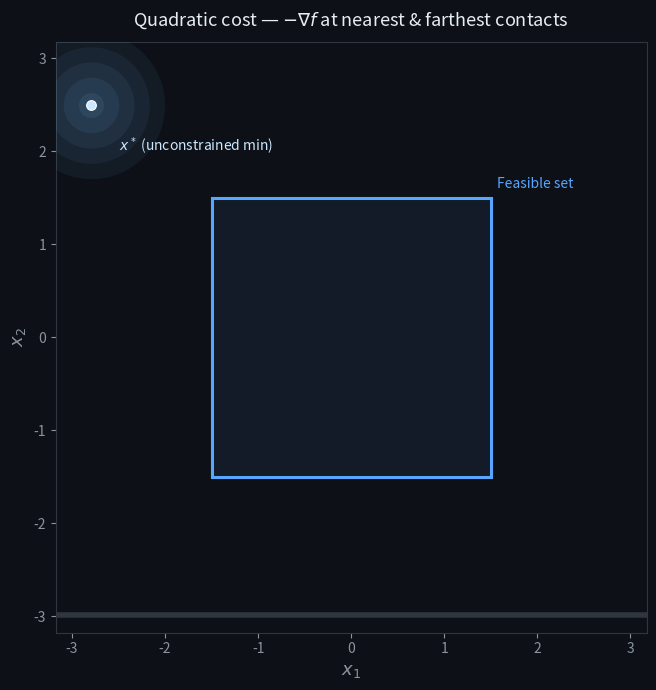

Generate this figure with matplotlib:
import numpy as np
import matplotlib.pyplot as plt
import matplotlib.patches as patches
from matplotlib.patches import FancyArrowPatch
from matplotlib.animation import FuncAnimation
from matplotlib.colors import LinearSegmentedColormap


def make_H(theta_deg, lam_max=50.0, lam_min=1.0):
    """Rotated PD Hessian:  H = R(θ) diag(λ) R(θ)ᵀ"""
    th = theta_deg * np.pi / 180
    R  = np.array([[np.cos(th), -np.sin(th)],
                   [np.sin(th),  np.cos(th)]])
    D  = np.diag([lam_max, lam_min])
    return R @ D @ R.T

CASES = [
    dict(label='θ = 30°',  H=make_H(30),  x_star=np.array([-2.8,  2.5])),
    dict(label='θ = 90°', H=make_H(90), x_star=np.array([-2.8,  2.5])),
    dict(label='θ = -100°', H=make_H(-100), x_star=np.array([-2.8,  2.5])),
]

box = dict(xlo=-1.5, xhi=1.5, ylo=-1.5, yhi=1.5)

NF_P1   = 100
NF_P2   = 80
NF_HOLD = 35
NF_FADE = 20
NF_CASE = NF_P1 + NF_P2 + NF_HOLD + NF_FADE

N_CASES        = len(CASES)
N_FRAMES_TOTAL = NF_CASE * N_CASES

NX, NY = 800, 800
xs_box = np.linspace(box['xlo'], box['xhi'], NX)
ys_box = np.linspace(box['ylo'], box['yhi'], NY)
XX_box, YY_box = np.meshgrid(xs_box, ys_box)

def compute_case(H, x_star):
    eigvals, eigvecs = np.linalg.eigh(H)
    Hinv_sqrt = eigvecs @ np.diag(1.0 / np.sqrt(eigvals)) @ eigvecs.T

    def ellipse_pts(t, n=600):
        theta = np.linspace(0, 2*np.pi, n)
        circ  = np.stack([np.cos(theta), np.sin(theta)], axis=1)
        return x_star + t * (Hinv_sqrt @ circ.T).T

    def cost_grid(XX, YY):
        d0 = XX - x_star[0];  d1 = YY - x_star[1]
        return 0.5*(H[0,0]*d0**2 + 2*H[0,1]*d0*d1 + H[1,1]*d1**2)

    ZZ = cost_grid(XX_box, YY_box)

    c_near   = float(ZZ.min())
    near_idx = np.unravel_index(ZZ.argmin(), ZZ.shape)
    x_near   = np.array([XX_box[near_idx], YY_box[near_idx]])
    t_near   = np.sqrt(2 * c_near)

    c_far    = float(ZZ.max())
    far_idx  = np.unravel_index(ZZ.argmax(), ZZ.shape)
    x_far    = np.array([XX_box[far_idx], YY_box[far_idx]])
    t_far    = np.sqrt(2 * c_far)

    t_end    = t_far * 1.08

    # Pre-compute negative outward normals: −∇f(x) = −H(x − x*)
    neg_grad_near = -(H @ (x_near - x_star))
    neg_grad_far  = -(H @ (x_far  - x_star))

    t_p1   = np.linspace(0.0,    t_near, NF_P1)
    t_p2   = np.linspace(t_near, t_end,  NF_P2)
    t_hold = np.full(NF_HOLD, t_end)
    t_fade = np.full(NF_FADE, t_end)
    t_all  = np.concatenate([t_p1, t_p2, t_hold, t_fade])

    return dict(
        H=H, x_star=x_star, eigvals=eigvals, eigvecs=eigvecs,
        Hinv_sqrt=Hinv_sqrt, ellipse_pts=ellipse_pts, cost_grid=cost_grid,
        ZZ=ZZ, x_near=x_near, t_near=t_near, x_far=x_far, t_far=t_far,
        t_end=t_end, t_all=t_all, c_near=c_near, c_far=c_far,
        neg_grad_near=neg_grad_near, neg_grad_far=neg_grad_far,
    )

geo = [compute_case(c['H'], c['x_star']) for c in CASES]

# Fixed display length for arrows (data units)
ARROW_LEN = 0.9

def scaled_vec(vec):
    """Normalise vec to ARROW_LEN for display."""
    norm = np.linalg.norm(vec)
    return (ARROW_LEN / norm) * vec if norm > 1e-10 else np.zeros(2)


cx  = 0.5*(box['xlo']+box['xhi']);  cy  = 0.5*(box['ylo']+box['yhi'])
hw  = 0.5*(box['xhi']-box['xlo']);  hh  = 0.5*(box['yhi']-box['ylo'])
xlim = (cx - hw*1.25 - 1.3,  cx + hw*1.25 + 1.3)
ylim = (cy - hh*1.25 - 1.3,  cy + hh*1.25 + 1.3)

fig, ax = plt.subplots(figsize=(7, 7), facecolor='#0d1117')
ax.set_facecolor('#0d1117')
ax.set_xlim(*xlim);  ax.set_ylim(*ylim);  ax.set_aspect('equal')
ax.tick_params(colors='#8b949e')
for sp in ax.spines.values(): sp.set_color('#30363d')
ax.xaxis.label.set_color('#8b949e');  ax.yaxis.label.set_color('#8b949e')
ax.set_xlabel('$x_1$', fontsize=13);  ax.set_ylabel('$x_2$', fontsize=13)
ax.set_title(r'Quadratic cost — $-\nabla f$ at nearest & farthest contacts',
             color='#e6edf3', fontsize=13, pad=12)

# Feasible box (static)
bw = box['xhi']-box['xlo'];  bh_box = box['yhi']-box['ylo']
feas_patch = patches.FancyBboxPatch(
    (box['xlo'], box['ylo']), bw, bh_box,
    boxstyle="square,pad=0", linewidth=2.2,
    edgecolor='#58a6ff', facecolor='#58a6ff12', zorder=3)
ax.add_patch(feas_patch)
ax.text(box['xhi']+0.07, box['yhi']+0.07, 'Feasible set',
        color='#58a6ff', fontsize=10, ha='left', va='bottom', zorder=5)

# x* glow
x_star_all = CASES[0]['x_star']
N_GLOW = 5
glow_artists = []
for i in range(N_GLOW):
    g, = ax.plot(*x_star_all, 'o', color='#79c0ff',
                 alpha=0.05+0.04*(N_GLOW-i)/N_GLOW,
                 markersize=18+22*i, zorder=6, markeredgewidth=0)
    glow_artists.append(g)
droplet_dot, = ax.plot(*x_star_all, 'o', color='#cae8ff',
                       markersize=7, markeredgecolor='#ffffff',
                       markeredgewidth=0.8, zorder=7)
ax.annotate('$x^*$ (unconstrained min)',
            xy=x_star_all, xytext=x_star_all + np.array([0.3, -0.5]),
            color='#cae8ff', fontsize=10, zorder=8)

# Background cost contour
bg_contour_collection = [None]

# Expanding ellipse
ellipse_line, = ax.plot([], [], '-', lw=1.8, alpha=0.92, color='white', zorder=9)
ellipse_fill  = plt.Polygon([[0,0]], closed=True,
                             facecolor='white', edgecolor='none',
                             alpha=0.07, zorder=8)
ax.add_patch(ellipse_fill)

# Nearest (green star)
near_dot,  = ax.plot([], [], '*', color='#3fb950', markersize=15,
                     markeredgecolor='#ffffff', markeredgewidth=0.6, zorder=12)
near_text  = ax.text(0, 0, 'Constrained\noptimum\n(nearest)',
                     color='#3fb950', fontsize=9.5, visible=False,
                     bbox=dict(boxstyle='round,pad=0.3', facecolor='#0d1117bb',
                               edgecolor='#3fb95055', lw=0.8), zorder=13)
ring_near, = ax.plot([], [], '--', color='#3fb950', lw=1.2, alpha=0.5, zorder=7)

# FancyArrowPatch for -∇f at nearest point
near_arrow = FancyArrowPatch(
    posA=(0, 0), posB=(0, 0),
    arrowstyle='->', color='#3fb950',
    linewidth=2.2, mutation_scale=16, zorder=14)
ax.add_patch(near_arrow)
near_arrow.set_visible(False)

near_arrow_label = ax.text(
    0, 0, r'$-\nabla f$', color='#3fb950', fontsize=10, visible=False,
    bbox=dict(boxstyle='round,pad=0.2', facecolor='#0d1117cc',
              edgecolor='#3fb95066', lw=0.8), zorder=15)

# Farthest (red diamond)
far_dot,   = ax.plot([], [], 'D', color='#f85149', markersize=11,
                     markeredgecolor='#ffffff', markeredgewidth=0.6, zorder=12)
far_text   = ax.text(0, 0, 'Farthest\nbox point',
                     color='#f85149', fontsize=9.5, visible=False,
                     bbox=dict(boxstyle='round,pad=0.3', facecolor='#0d1117bb',
                               edgecolor='#f8514955', lw=0.8), zorder=13)
ring_far,  = ax.plot([], [], '--', color='#f85149', lw=1.2, alpha=0.5, zorder=7)

# FancyArrowPatch for -∇f at farthest point
far_arrow = FancyArrowPatch(
    posA=(0, 0), posB=(0, 0),
    arrowstyle='->', color='#f85149',
    linewidth=2.2, mutation_scale=16, zorder=14)
ax.add_patch(far_arrow)
far_arrow.set_visible(False)

far_arrow_label = ax.text(
    0, 0, r'$-\nabla f$', color='#f85149', fontsize=10, visible=False,
    bbox=dict(boxstyle='round,pad=0.2', facecolor='#0d1117cc',
              edgecolor='#f8514966', lw=0.8), zorder=15)

# Phase / cost / case labels
phase_label = ax.text(0.03, 0.97, '', transform=ax.transAxes,
                      color='#e6edf3', fontsize=10, va='top',
                      fontfamily='monospace', zorder=10)
cost_label  = ax.text(0.03, 0.91, '', transform=ax.transAxes,
                      color='#8b949e', fontsize=9.5, va='top',
                      fontfamily='monospace', zorder=10)
case_badge  = ax.text(0.97, 0.97, '', transform=ax.transAxes,
                      color='#ffa657', fontsize=11, va='top', ha='right',
                      fontweight='bold', fontfamily='monospace', zorder=10)

# Progress bar
bar_y    = ylim[0] + 0.03*(ylim[1]-ylim[0])
x_bar_lo = xlim[0] + 0.04*(xlim[1]-xlim[0])
x_bar_hi = xlim[0] + 0.96*(xlim[1]-xlim[0])
bar_span = x_bar_hi - x_bar_lo
ax.axhline(bar_y, color='#30363d', lw=4, zorder=10)
bar_seg1, = ax.plot([], [], '-', color='#3fb950', lw=4, zorder=11, solid_capstyle='butt')
bar_seg2, = ax.plot([], [], '-', color='#f85149', lw=4, zorder=11, solid_capstyle='butt')

def bar_x(frac):
    return x_bar_lo + np.clip(frac, 0, 1) * bar_span


XX_bg, YY_bg = np.meshgrid(
    np.linspace(xlim[0], xlim[1], 350),
    np.linspace(ylim[0], ylim[1], 350))

cmap_bg = LinearSegmentedColormap.from_list(
    'bg', ['#0d1117', '#0d2a3a', '#0a3d5c', '#0d5278'], N=256)

_last_case_drawn = [-1]

def redraw_background(case_idx):
    if case_idx == _last_case_drawn[0]:
        return
    _last_case_drawn[0] = case_idx
    if bg_contour_collection[0] is not None:
        for coll in bg_contour_collection[0].collections:
            coll.remove()
    g = geo[case_idx]
    ZZ_bg = g['cost_grid'](XX_bg, YY_bg)
    levels_bg = np.linspace(0, g['c_far']*1.5, 28)
    cf = ax.contourf(XX_bg, YY_bg, ZZ_bg, levels=levels_bg,
                     cmap=cmap_bg, alpha=0.5, zorder=1)
    bg_contour_collection[0] = cf


ALL_DYNAMIC = (ellipse_line, ellipse_fill,
               near_dot, far_dot, near_text, far_text,
               ring_near, ring_far,
               near_arrow, near_arrow_label,
               far_arrow, far_arrow_label,
               phase_label, cost_label, case_badge,
               bar_seg1, bar_seg2)

def init():
    ellipse_line.set_data([], [])
    ellipse_fill.set_xy([[0, 0]])
    near_dot.set_data([], []);    far_dot.set_data([], [])
    near_text.set_visible(False); far_text.set_visible(False)
    ring_near.set_data([], []);   ring_far.set_data([], [])
    near_arrow.set_visible(False); near_arrow_label.set_visible(False)
    far_arrow.set_visible(False);  far_arrow_label.set_visible(False)
    phase_label.set_text('');  cost_label.set_text('');  case_badge.set_text('')
    bar_seg1.set_data([], []);  bar_seg2.set_data([], [])
    return (*ALL_DYNAMIC, *glow_artists)


def update(frame):
    case_idx = frame // NF_CASE
    local_f  = frame %  NF_CASE
    case_idx = min(case_idx, N_CASES - 1)
    g        = geo[case_idx]

    redraw_background(case_idx)

    t = g['t_all'][min(local_f, NF_CASE - 1)]

    in_p1   = local_f < NF_P1
    in_p2   = NF_P1 <= local_f < NF_P1 + NF_P2
    in_hold = NF_P1 + NF_P2 <= local_f < NF_P1 + NF_P2 + NF_HOLD
    in_fade = local_f >= NF_P1 + NF_P2 + NF_HOLD

    near_revealed = local_f >= NF_P1 - 1
    far_revealed  = local_f >= NF_P1 + NF_P2 - 1

    if in_fade:
        fade_frac  = (local_f - (NF_P1 + NF_P2 + NF_HOLD)) / NF_FADE
        alpha_main = max(1.0 - fade_frac * 1.5, 0.0)
    else:
        alpha_main = 1.0

    # ── ellipse ───────────────────────────────────────────────
    if t > 1e-6 and alpha_main > 0:
        pts = g['ellipse_pts'](t)
        ellipse_line.set_data(pts[:, 0], pts[:, 1])
        ellipse_fill.set_xy(pts)
    else:
        ellipse_line.set_data([], [])
        ellipse_fill.set_xy([[0, 0]])

    t_near = g['t_near'];  t_far = g['t_far']
    if t <= t_near:
        r = min(t / t_near, 1.0) if t_near > 0 else 1.0
        color = (0.10+0.15*r, 0.79+0.04*r, 0.63-0.31*r)
    else:
        r = min((t - t_near) / (t_far - t_near), 1.0) if t_far > t_near else 1.0
        color = (0.25+0.72*r, 0.73-0.41*r, 0.31+0.00*r)
    ellipse_line.set_color((*color, alpha_main))
    ellipse_line.set_alpha(alpha_main)
    ellipse_fill.set_facecolor((*color, 0.07*alpha_main))

    # ── labels ────────────────────────────────────────────────
    c_now = 0.5 * t**2
    cost_label.set_text(f'f  =  {c_now:.3f}')
    cost_label.set_alpha(alpha_main)
    case_badge.set_text(f'Case {case_idx+1}/3: {CASES[case_idx]["label"]}')
    case_badge.set_alpha(alpha_main)

    if in_p1:
        phase_label.set_text('Phase 1 — searching nearest contact …')
    elif in_p2:
        phase_label.set_text('Phase 2 — searching farthest contact …')
    elif in_hold:
        phase_label.set_text('Both contacts identified ✓')
    else:
        phase_label.set_text('⟳ next case …')
    phase_label.set_alpha(alpha_main)

    # ── glow pulse ────────────────────────────────────────────
    pulse = 1.0 + 0.11*np.sin(frame * 0.27)
    for i, g_ in enumerate(glow_artists):
        g_.set_markersize((18+22*i) * pulse)
        g_.set_alpha((0.05+0.04*(N_GLOW-i)/N_GLOW) * alpha_main)
    droplet_dot.set_alpha(alpha_main)

    _cx = 0.5*(box['xlo'] + box['xhi'])

    # ── nearest point + −∇f arrow ─────────────────────────────
    if near_revealed and alpha_main > 0:
        flash_n = 1.0 + 0.4*np.exp(-0.12*(local_f-(NF_P1-1))) \
                      * abs(np.sin((local_f-(NF_P1-1))*0.9))
        near_dot.set_data([g['x_near'][0]], [g['x_near'][1]])
        near_dot.set_markersize(15 * flash_n)
        near_dot.set_alpha(alpha_main)

        dx = 0.14 if g['x_near'][0] < _cx else -0.60
        dy = -0.32 if g['x_near'][1] > 0 else 0.18
        near_text.set_position((g['x_near'][0]+dx, g['x_near'][1]+dy))
        near_text.set_visible(True)
        near_text.set_alpha(alpha_main)

        ring_pts = g['ellipse_pts'](t_near)
        ring_near.set_data(ring_pts[:, 0], ring_pts[:, 1])
        ring_near.set_alpha(0.5 * alpha_main)

        # −∇f arrow via FancyArrowPatch
        vec_n = scaled_vec(g['neg_grad_near'])
        base_n = tuple(g['x_near'])
        tip_n  = tuple(g['x_near'] + vec_n)
        near_arrow.set_positions(base_n, tip_n)
        near_arrow.set_alpha(alpha_main)
        near_arrow.set_visible(True)

        label_pos_n = g['x_near'] + vec_n * 1.18
        near_arrow_label.set_position(label_pos_n)
        near_arrow_label.set_alpha(alpha_main)
        near_arrow_label.set_visible(True)
    else:
        near_dot.set_data([], [])
        near_text.set_visible(False)
        ring_near.set_data([], [])
        near_arrow.set_visible(False)
        near_arrow_label.set_visible(False)

    # ── farthest point + −∇f arrow ────────────────────────────
    if far_revealed and alpha_main > 0:
        flash_f = 1.0 + 0.4*np.exp(-0.12*(local_f-(NF_P1+NF_P2-1))) \
                      * abs(np.sin((local_f-(NF_P1+NF_P2-1))*0.9))
        far_dot.set_data([g['x_far'][0]], [g['x_far'][1]])
        far_dot.set_markersize(11 * flash_f)
        far_dot.set_alpha(alpha_main)

        dx = 0.14 if g['x_far'][0] < _cx else -0.52
        dy = 0.18 if g['x_far'][1] > 0 else -0.30
        far_text.set_position((g['x_far'][0]+dx, g['x_far'][1]+dy))
        far_text.set_visible(True)
        far_text.set_alpha(alpha_main)

        ring_pts = g['ellipse_pts'](t_far)
        ring_far.set_data(ring_pts[:, 0], ring_pts[:, 1])
        ring_far.set_alpha(0.5 * alpha_main)

        # −∇f arrow via FancyArrowPatch
        vec_f = scaled_vec(g['neg_grad_far'])
        base_f = tuple(g['x_far'])
        tip_f  = tuple(g['x_far'] + vec_f)
        far_arrow.set_positions(base_f, tip_f)
        far_arrow.set_alpha(alpha_main)
        far_arrow.set_visible(True)

        label_pos_f = g['x_far'] + vec_f * 1.18
        far_arrow_label.set_position(label_pos_f)
        far_arrow_label.set_alpha(alpha_main)
        far_arrow_label.set_visible(True)
    else:
        far_dot.set_data([], [])
        far_text.set_visible(False)
        ring_far.set_data([], [])
        far_arrow.set_visible(False)
        far_arrow_label.set_visible(False)

    # ── progress bar ──────────────────────────────────────────
    p1_end   = NF_P1 / NF_CASE
    p2_start = NF_P1 / NF_CASE
    p2_end   = (NF_P1 + NF_P2) / NF_CASE

    frac1 = min(local_f / NF_P1, 1.0)
    bar_seg1.set_data([x_bar_lo, bar_x(frac1 * p1_end)], [bar_y, bar_y])
    bar_seg1.set_alpha(alpha_main)

    if local_f >= NF_P1:
        frac2 = min((local_f - NF_P1) / NF_P2, 1.0)
        bar_seg2.set_data([bar_x(p2_start),
                           bar_x(p2_start + frac2*(p2_end - p2_start))],
                          [bar_y, bar_y])
        bar_seg2.set_alpha(alpha_main)
    else:
        bar_seg2.set_data([], [])

    return (*ALL_DYNAMIC, *glow_artists, droplet_dot)


anim = FuncAnimation(fig, update, frames=N_FRAMES_TOTAL,
                     init_func=init, interval=40, blit=True)

plt.tight_layout()

# anim.save('quadratic_animation.gif', writer='pillow', fps=25, dpi=120)
plt.show()
